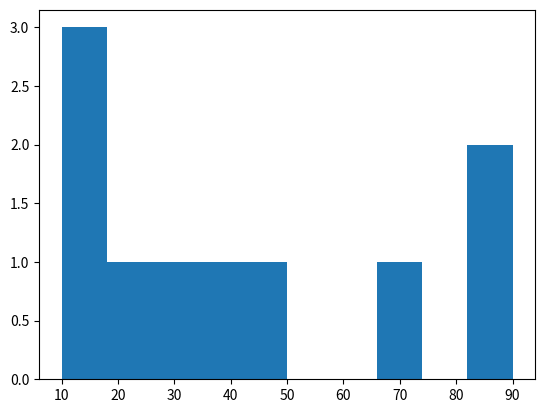

Here is the Python script that generated this plot:
# 외부 함수를 사용하는 법 : import
# 모듈 : 무료

# import 모듈명
# import 모듈명 as 별명
# from 모듈명 import 함수명

import matplotlib.pyplot

lst = [10,20,12,31,41,90,66,11,44,88]
matplotlib.pyplot.hist(lst)
matplotlib.pyplot.show()

